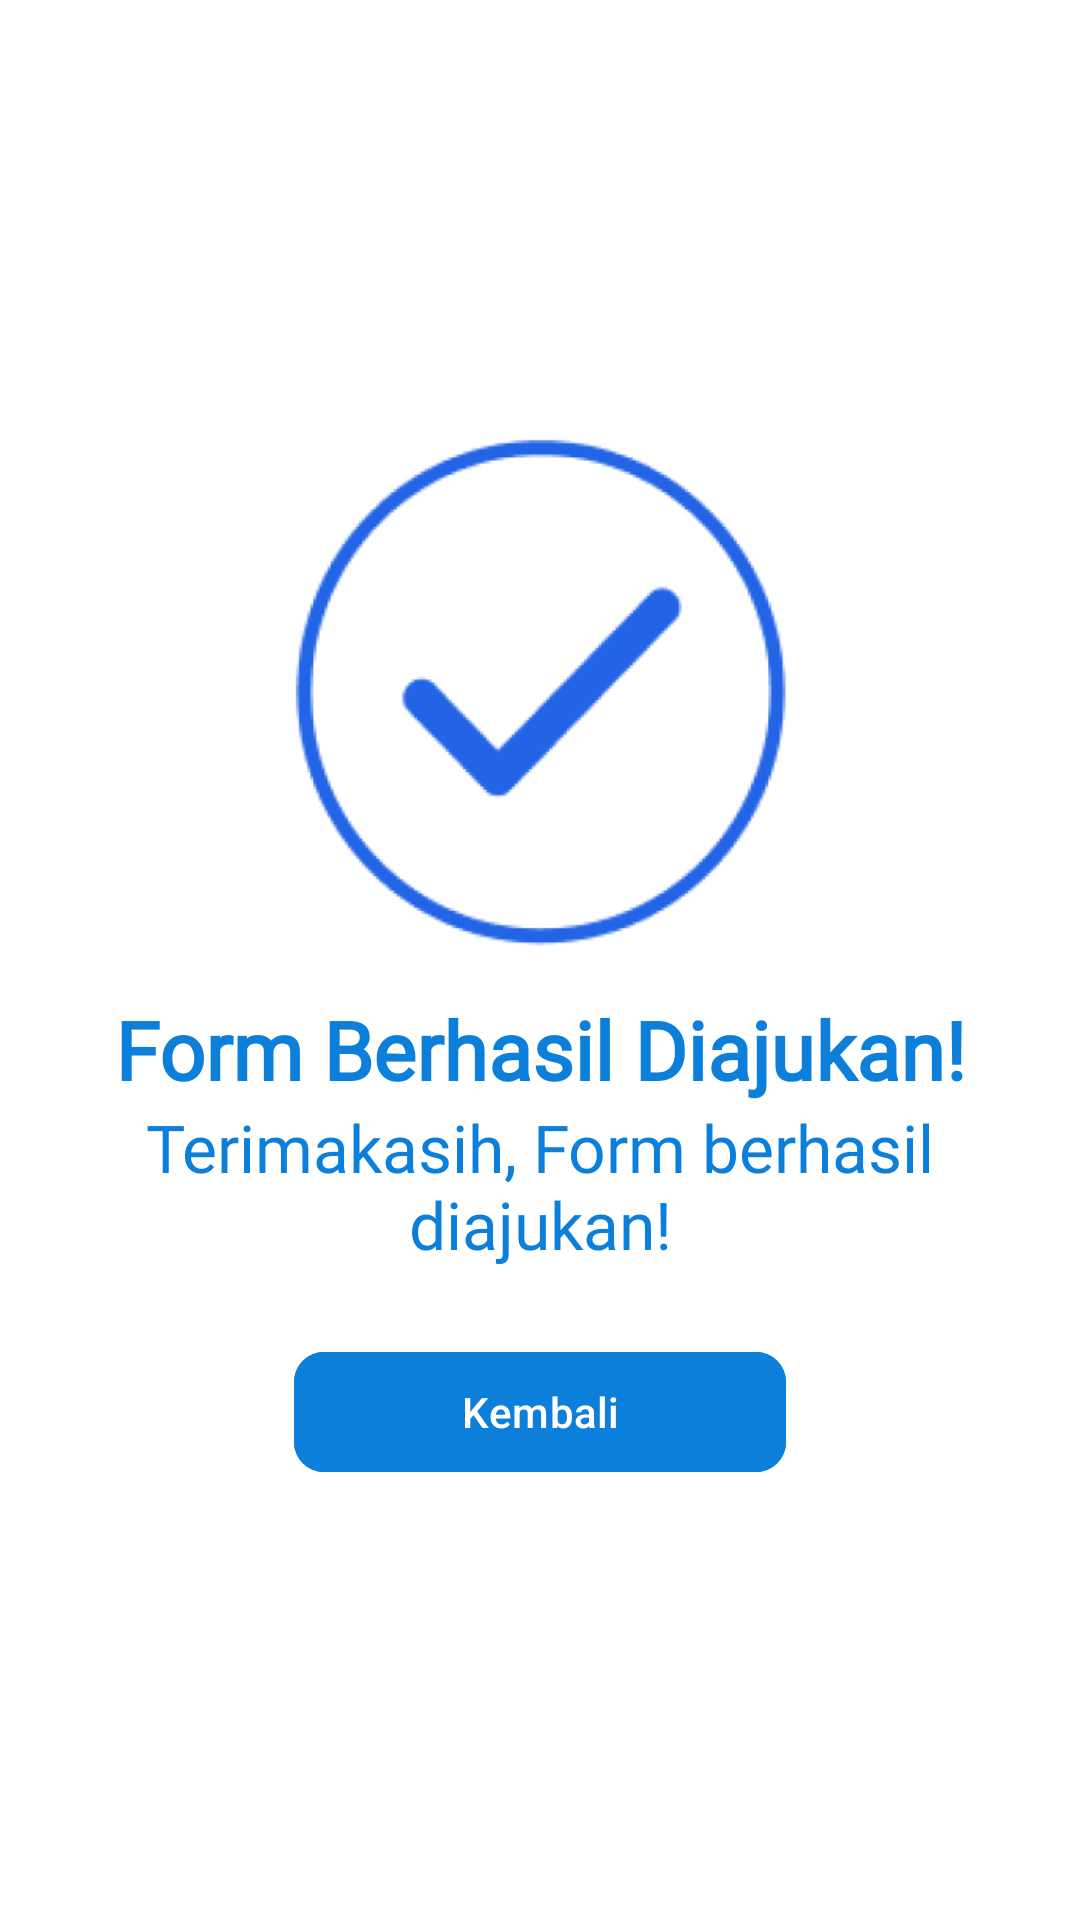

This screen was rendered from an Android layout file. Write that file and the resources it references.
<!-- AndroidManifest.xml: application theme Theme.VirtualDataBooks -->
<!-- res/layout/activity_student_notify_update.xml -->
<?xml version="1.0" encoding="utf-8"?>
<androidx.constraintlayout.widget.ConstraintLayout xmlns:android="http://schemas.android.com/apk/res/android"
    xmlns:app="http://schemas.android.com/apk/res-auto"
    xmlns:tools="http://schemas.android.com/tools"
    android:id="@+id/main"
    android:layout_width="match_parent"
    android:layout_height="match_parent"
    android:background="@color/white"
    tools:context=".UI.NotifactionUpdate">

    <LinearLayout
        android:layout_width="wrap_content"
        android:layout_height="wrap_content"
        android:gravity="center"
        android:orientation="vertical"
        app:layout_constraintBottom_toBottomOf="parent"
        app:layout_constraintEnd_toEndOf="parent"
        app:layout_constraintStart_toStartOf="parent"
        app:layout_constraintTop_toTopOf="parent">

        <ImageView
            android:layout_width="170dp"
            android:layout_height="170dp"
            android:contentDescription="Logo"
            android:src="@mipmap/ic_success_foreground"/>

        <TextView
            android:id="@+id/tv_header"
            android:layout_width="wrap_content"
            android:layout_height="wrap_content"
            android:layout_marginTop="16dp"
            android:gravity="center"
            android:fontFamily="@font/opensans_bold"
            android:textColor="@color/primaryButtonEditForm"
            android:text="Form Berhasil Diajukan!"
            android:textSize="27sp"
            android:textStyle="bold" />

        <TextView
            android:id="@+id/tv_subtitle"
            android:layout_width="wrap_content"
            android:layout_height="wrap_content"
            android:layout_marginLeft="33dp"
            android:layout_marginRight="33dp"
            android:fontFamily="@font/opensans_semibold"
            android:gravity="center"
            android:textColor="@color/primaryButtonEditForm"
            android:text="Terimakasih, Form berhasil diajukan!"
            android:textSize="22sp" />

        <com.google.android.material.button.MaterialButton
            android:id="@+id/notifyBackButton"
            android:layout_width="wrap_content"
            android:layout_height="wrap_content"
            android:layout_marginTop="24dp"
            android:width="164dp"
            app:cornerRadius="10dp"
            android:backgroundTint="@color/primaryButtonEditForm"
            android:onClick="onBackPressed"
            android:text="Kembali" />

    </LinearLayout>

</androidx.constraintlayout.widget.ConstraintLayout>
<!-- resources referenced by this layout -->
<resources>
  <color name="primaryButtonEditForm">#0C7FDA</color>
  <color name="white">#FFFFFFFF</color>
  <!-- mipmap ic_success_foreground: png bitmap (mipmap-hdpi, 8055 bytes) -->
  <style name="Theme.VirtualDataBooks" parent="Base.Theme.VirtualDataBooks" />
  <style name="Base.Theme.VirtualDataBooks" parent="Theme.Material3.Light.NoActionBar">
          
          
          <item name="android:spinnerItemStyle">@style/spinnerItemStyle</item>
      </style>
  <style name="spinnerItemStyle">
          <item name="android:padding">15dp</item>
          <item name="android:background">@drawable/spinner_background</item>
      </style>
  <!-- drawable spinner_background (drawable) -->
  <?xml version="1.0" encoding="utf-8"?>
  <shape xmlns:android="http://schemas.android.com/apk/res/android"
      android:shape="rectangle">
      <stroke android:width="2dp" android:color="@color/primaryButtonEditForm" />
  
      <solid android:color="#80FFFFFF"/>
  </shape>
</resources>
